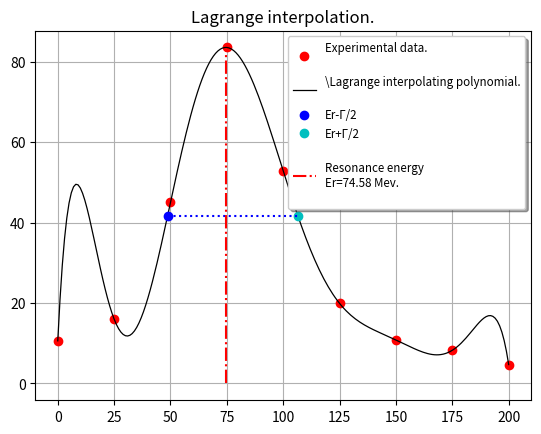
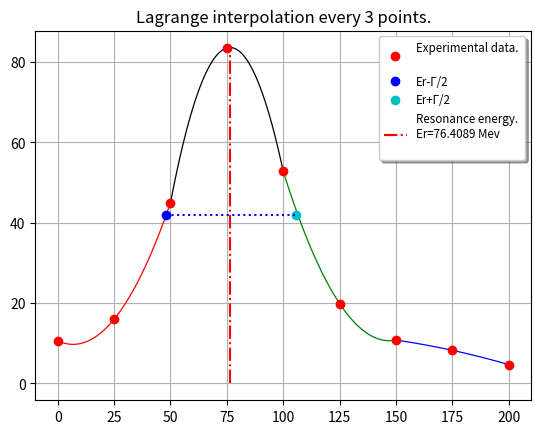

Recreate these plots in Python, in order.
from math import*
import numpy as np
import matplotlib.pyplot as pl
datosx=[0,25,50,75,100,125,150,175,200]
datosy=[10.6,16.0,45.0,83.5,52.8,19.9,10.8,8.25,4.7]

def Lagrange(lx,ly):
    n=len(lx)
    gdex=[]

    for i in range(n):  
        a=1
        for j in range(n):
            k=lx[i]-lx[j]
            if j==i:
                pass
            else :
                a*=np.poly1d([1,-lx[j]])/k
    
        gdex.append(a)


    for i in range(n):
        gdex[i]*=ly[i]
    polinomio=0
    for i in range(n):
        polinomio+=gdex[i]

    return polinomio

def grafica1(lx,ly):
    polinomio=Lagrange(datosx,datosy)
    ejex=np.arange(0,201,1) 
    ejey=polinomio(ejex)# fill an array with the values evaluated in the Lagrange polynomial


    #eje horizontal
    gam=np.linspace(48.71,106.39,30)
    gam1=np.ones(len(gam))*41.7080
    
    #eje vertical 
    vy=np.linspace(0,83.4161,5)
    vx=np.ones(len(vy))*74.58

    fig, ax = pl.subplots()
    ax.plot(lx,ly,'ro',label='Experimental data.\n')
    ax.plot(ejex,ejey,'k',linewidth=0.9,label='\Lagrange interpolating polynomial.\n')
    ax.plot(48.71,41.708,'bo',label='Er-Γ/2')
    ax.plot(106.39,41.708,'co',label='Er+Γ/2')
    ax.plot(gam,gam1,'b',linestyle='dotted')
    ax.plot(vx,vy,'r',linestyle='dashdot',label='\nResonance energy \nEr=74.58 Mev.\n')
    legend = ax.legend(loc='upper right', shadow=True, fontsize='small')
    pl.title("Lagrange interpolation.")
    pl.grid(True)
    pl.show()


#incido d) del problema 3
listpolinomios=[]
for i in range(0,8,2):
    listax=[]
    listay=[]
    for j in range(i,i+3):
        listax.append(datosx[j])
        listay.append(datosy[j])
    listpolinomios.append(Lagrange(listax,listay))
#display data in 5 Mev steps

print("Data for Lagrange interpolation\with 5 MeV steps.")
for i in range(0,205,5):
    if i<=50:
        print(f'f({i})={listpolinomios[0](i)}')
    if 50<i<=100:
        print(f'f({i})={listpolinomios[1](i)}')
    if 100<i<=150:
        print(f'f({i})={listpolinomios[2](i)}')
    if 150<i<=200:
        print(f'f({i})={listpolinomios[3](i)}')
   


def grafica2():
        #eje horizontal
    gam=np.linspace(48.0521,105.598,30)
    gam1=np.ones(len(gam))*41.8049
    
    #eje vertical 
    vy=np.linspace(0,83.6098,5)
    vx=np.ones(len(vy))*76.4089
    
    
    x1=np.linspace(0,50,50)
    y1=listpolinomios[0](x1)
    x2=np.linspace(50,100,50)
    y2=listpolinomios[1](x2)
    x3=np.linspace(100,150,50)
    y3=listpolinomios[2](x3)
    x4=np.linspace(150,200,50)
    y4=listpolinomios[3](x4)


    fig, ax = pl.subplots()
    ax.plot(x1,y1,'r',linewidth=0.9)
    ax.plot(x2,y2,'k',linewidth=0.9)
    ax.plot(x3,y3,'g',linewidth=0.9)
    ax.plot(x4,y4,'b',linewidth=0.9)
    
    ax.plot(datosx,datosy,'ro',label='Experimental data.\n')
    ax.plot(48.0521,41.8089,'bo',label='Er-Γ/2')
    ax.plot(105.598,41.8089,'co',label='Er+Γ/2')
    ax.plot(gam,gam1,'b',linestyle='dotted')
    ax.plot(vx,vy,'r',linestyle='dashdot',label='Resonance energy. \nEr=76.4089 Mev\n')
    legend = ax.legend(loc='upper right', shadow=True, fontsize='small')
    pl.title("Lagrange interpolation every 3 points.")
    pl.grid(True)
    pl.show()


grafica1(datosx,datosy)
grafica2()

